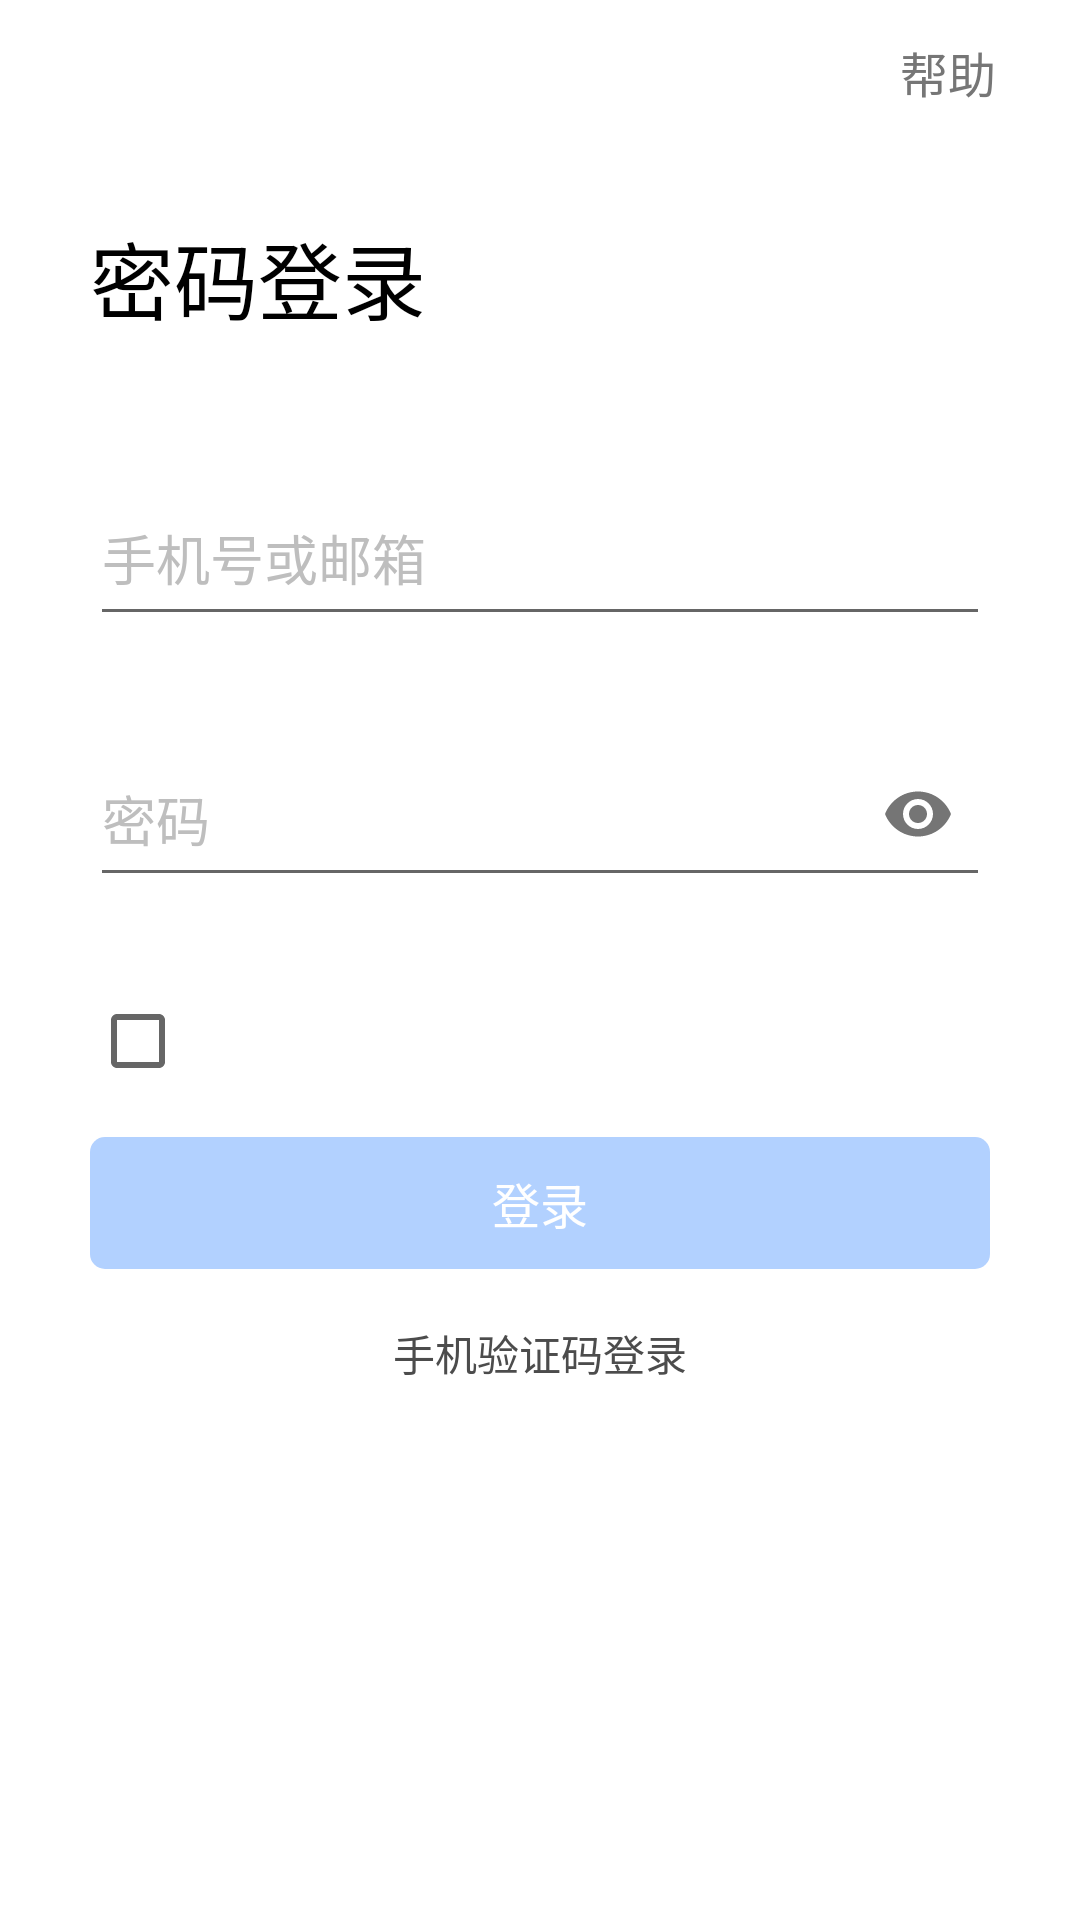

The Android layout XML behind this screen, and the referenced resources:
<!-- AndroidManifest.xml: application theme Theme.Lemon -->
<!-- res/layout/frag_login_password.xml -->
<?xml version="1.0" encoding="utf-8"?>
<androidx.constraintlayout.widget.ConstraintLayout xmlns:android="http://schemas.android.com/apk/res/android"
    xmlns:app="http://schemas.android.com/apk/res-auto"
    xmlns:tools="http://schemas.android.com/tools"
    android:layout_width="match_parent"
    android:id="@+id/frag_login_password"
    android:layout_height="match_parent"
    android:background="@color/white"
    tools:context=".ui.login.LoginPasswordFragment">

    <Button
        android:id="@+id/btn_login_pwdHelp"
        style="@style/Widget.AppCompat.Button.Borderless"
        android:layout_width="wrap_content"
        android:layout_height="wrap_content"
        android:background="#FFFFFF"
        android:backgroundTint="@color/white"
        android:focusable="auto"
        android:text="@string/help"
        android:textAlignment="gravity"
        android:textColor="#767676"
        android:textSize="16sp"
        app:layout_constraintEnd_toEndOf="parent"
        app:layout_constraintTop_toTopOf="parent"
        tools:ignore="TouchTargetSizeCheck" />

    <Button
        android:id="@+id/btn_login_smsLogin"
        style="@style/Widget.AppCompat.Button.Borderless"
        android:layout_width="wrap_content"
        android:layout_height="0dp"
        android:layout_marginTop="4dp"
        android:background="#FFFFFF"
        android:backgroundTint="@color/white"
        android:text="手机验证码登录"
        android:textAlignment="textStart"
        android:textColor="#4C4C4C"
        android:textSize="14sp"
        app:layout_constraintEnd_toEndOf="@+id/btn_login_login"
        app:layout_constraintStart_toStartOf="@+id/btn_login_login"
        app:layout_constraintTop_toBottomOf="@+id/btn_login_login" />

    <com.google.android.material.textfield.TextInputLayout
        android:id="@+id/til_login_username"
        android:layout_width="@dimen/login_input_width"
        android:layout_height="@dimen/login_input_height"
        android:layout_marginTop="@dimen/login_username_top_margin"
        android:background="@color/white"
        app:endIconMode="clear_text"
        app:hintEnabled="false"
        app:hintTextColor="@color/black"
        app:layout_constraintEnd_toEndOf="parent"
        app:layout_constraintStart_toStartOf="parent"
        app:layout_constraintTop_toBottomOf="@+id/tv_login_title">

        <com.google.android.material.textfield.TextInputEditText
            android:id="@+id/et_login_username"
            android:layout_width="match_parent"
            android:layout_height="match_parent"
            android:hint="@string/phoneNumberOrEmail"
            android:imeOptions="actionNext"
            android:maxLength="128"
            android:maxLines="1"
            android:singleLine="true"
            android:textColor="@color/black"
            android:textColorHint="@color/text_hint"
            tools:ignore="TouchTargetSizeCheck" />
    </com.google.android.material.textfield.TextInputLayout>

    <com.google.android.material.textfield.TextInputLayout
        android:id="@+id/til_login_pwd"
        android:layout_width="@dimen/login_input_width"
        android:layout_height="@dimen/login_input_height"
        android:layout_marginTop="32dp"
        app:endIconMode="password_toggle"
        app:hintEnabled="false"
        app:hintTextColor="@color/black"
        app:layout_constraintEnd_toEndOf="@+id/til_login_username"
        app:layout_constraintStart_toStartOf="@+id/til_login_username"
        app:layout_constraintTop_toBottomOf="@+id/til_login_username">

        <com.google.android.material.textfield.TextInputEditText
            android:id="@+id/et_login_pwd"
            android:layout_width="match_parent"
            android:layout_height="match_parent"
            android:hint="@string/password"
            android:imeOptions="actionNext"
            android:inputType="textPassword"
            android:maxLength="128"
            android:maxLines="1"
            android:singleLine="true"
            android:textColor="@color/black"
            android:textColorHint="@color/text_hint"
            app:textInputLayoutFocusedRectEnabled="false" />
    </com.google.android.material.textfield.TextInputLayout>

    <Button
        android:id="@+id/btn_login_login"
        android:layout_width="0dp"
        android:layout_height="44dp"
        android:layout_gravity="start"
        android:layout_marginTop="8dp"
        android:background="@drawable/style_login_btn"
        android:enabled="false"
        android:text="@string/login"
        android:textColor="@color/white"
        android:textSize="16sp"
        app:layout_constraintEnd_toEndOf="@+id/til_login_username"
        app:layout_constraintHorizontal_bias="0.0"
        app:layout_constraintStart_toStartOf="@+id/til_login_username"
        app:layout_constraintTop_toBottomOf="@+id/ckb_login_agree"
        tools:ignore="TouchTargetSizeCheck" />


    <TextView
        android:id="@+id/tv_login_title"
        android:layout_width="wrap_content"
        android:layout_height="wrap_content"
        android:text="密码登录"
        android:layout_marginTop="@dimen/login_title_top_margin"
        android:textColor="@color/black"
        android:textSize="@dimen/login_title_text_size"
        app:layout_constraintStart_toStartOf="@+id/til_login_username"
        app:layout_constraintTop_toTopOf="parent" />

    <CheckBox
        android:id="@+id/ckb_login_agree"
        android:layout_width="wrap_content"
        android:layout_height="wrap_content"
        android:layout_marginTop="24dp"
        android:minWidth="48dp"
        android:minHeight="48dp"
        app:layout_constraintStart_toStartOf="@+id/til_login_username"
        app:layout_constraintTop_toBottomOf="@+id/til_login_pwd" />

</androidx.constraintlayout.widget.ConstraintLayout>
<!-- resources referenced by this layout -->
<resources>
  <color name="black">#FF000000</color>
  <color name="text_hint">#FFBEBEBE</color>
  <color name="white">#FFFFFFFF</color>
  <dimen name="login_input_height">55dp</dimen>
  <dimen name="login_input_width">300dp</dimen>
  <dimen name="login_title_text_size">28sp</dimen>
  <dimen name="login_title_top_margin">72dp</dimen>
  <dimen name="login_username_top_margin">44dp</dimen>
  <!-- drawable style_login_btn (drawable) -->
  <?xml version="1.0" encoding="utf-8"?>
  <selector xmlns:android="http://schemas.android.com/apk/res/android">
      <item android:state_enabled="true">
          <shape android:shape="rectangle">
              <solid android:color="#0166FE"/>
              <corners android:radius="5dp" />
              <padding android:top="3px"
                  android:bottom="3px"/>
          </shape>
      </item>
      <item>
          <shape android:shape="rectangle">
              <solid android:color="#B2D1FF"/>
              <corners android:radius="5dp" />
              <padding android:top="3px"
                  android:bottom="3px"/>
          </shape>
      </item>
  </selector>
  <string name="help">帮助</string>
  <string name="login">登录</string>
  <string name="password">密码</string>
  <string name="phoneNumberOrEmail">手机号或邮箱</string>
  <style name="Theme.Lemon" parent="Theme.AppCompat.Light.NoActionBar">
          
          <item name="colorPrimary">@color/title_color</item>
          <item name="colorPrimaryVariant">@color/purple_700</item>
          <item name="colorOnPrimary">@color/black</item>
          
          <item name="colorSecondary">@color/teal_200</item>
          <item name="colorSecondaryVariant">@color/teal_700</item>
          <item name="colorOnSecondary">@color/black</item>
          
          <item name="android:statusBarColor" tools:targetApi="l">?attr/colorPrimaryVariant</item>
          
  
      </style>
  <color name="title_color">#96E1E4</color>
  <color name="purple_700">#FF3700B3</color>
  <color name="teal_200">#FF03DAC5</color>
  <color name="teal_700">#FF018786</color>
</resources>
